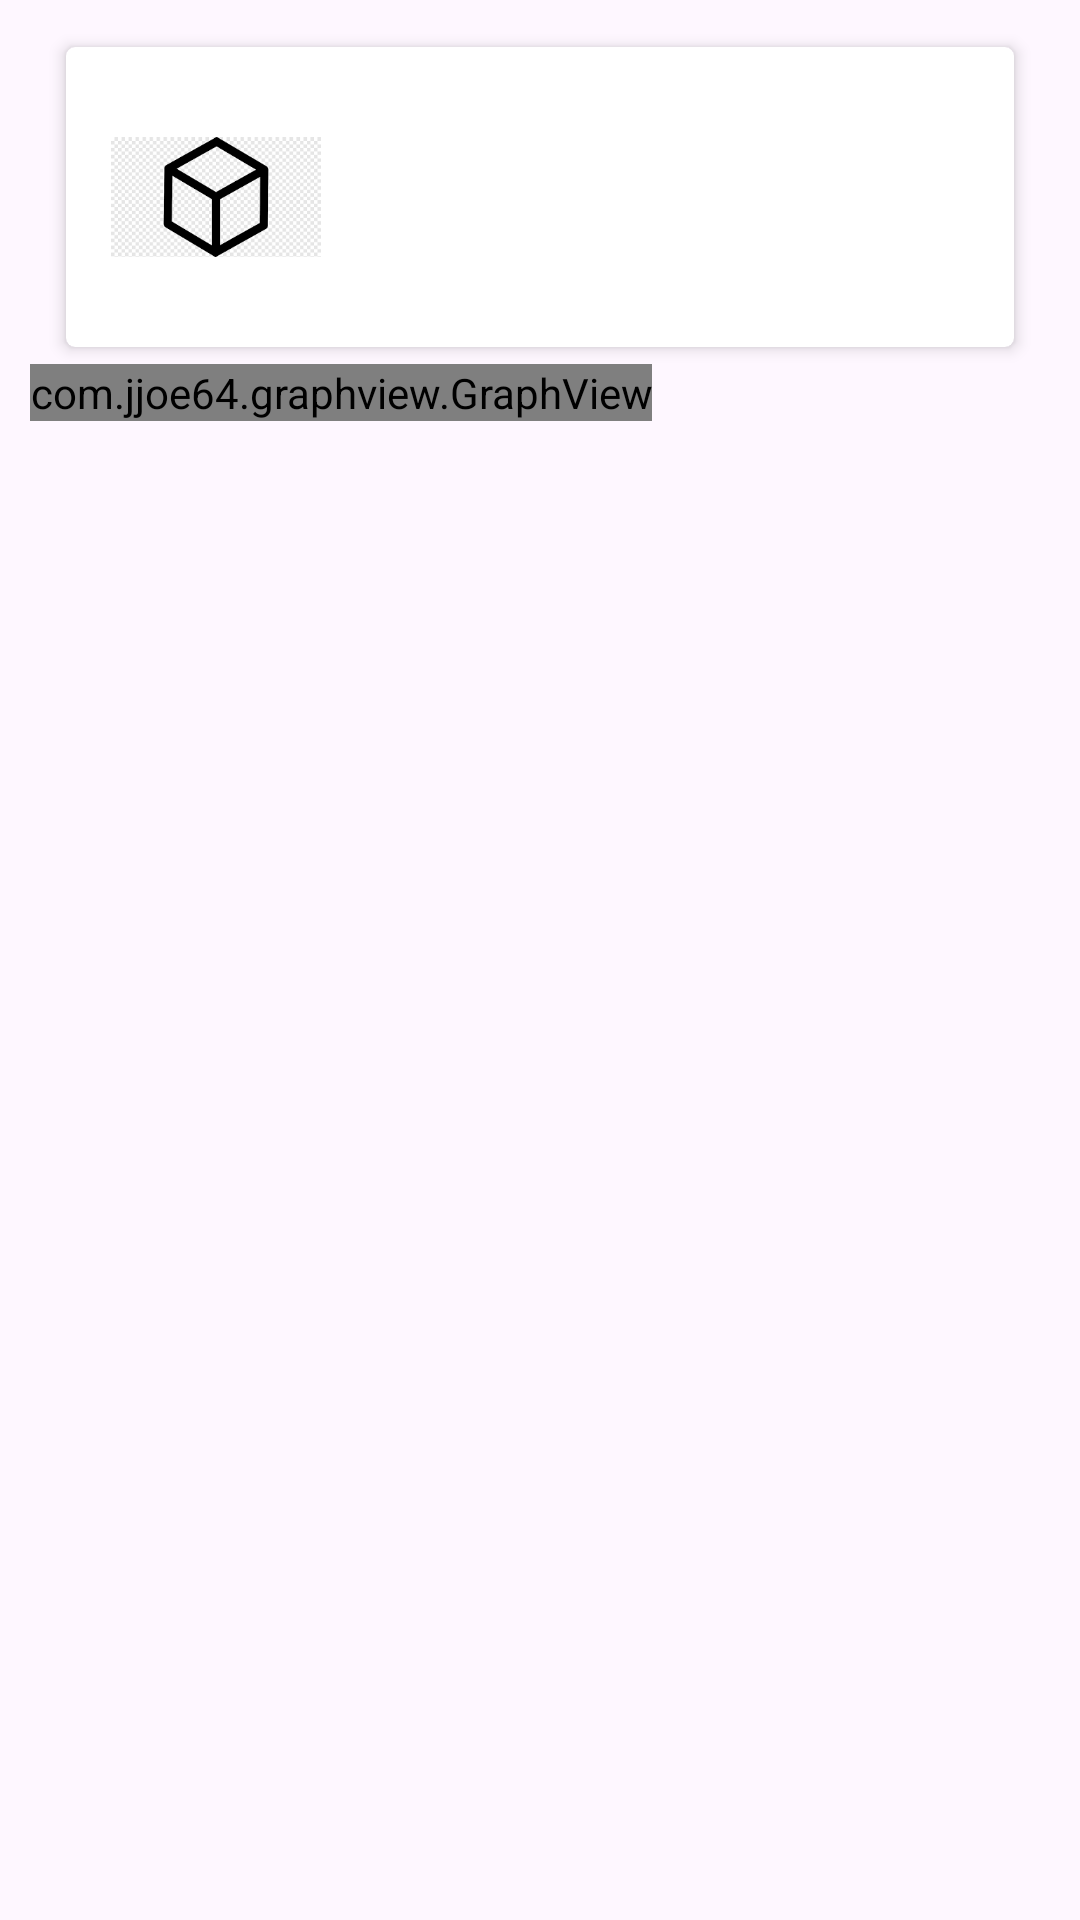

Write the Android layout XML for this screen, with the resource values it uses.
<!-- AndroidManifest.xml: application theme Theme.Doll_project -->
<!-- res/layout/recycle_view.xml -->
<?xml version="1.0" encoding="utf-8"?>
<LinearLayout xmlns:android="http://schemas.android.com/apk/res/android"
    xmlns:app="http://schemas.android.com/apk/res-auto"
    xmlns:tools="http://schemas.android.com/tools"
    android:id="@+id/llMain"
    android:layout_width="match_parent"
    android:layout_height="wrap_content"
    android:gravity="center_vertical"
    android:padding="10dp"
    android:orientation="vertical">




        <androidx.cardview.widget.CardView
            android:layout_width="match_parent"
            android:layout_height="wrap_content"
            android:layout_marginStart="8dp"
            android:layout_marginEnd="8dp"
            android:background="@color/white"
            android:foreground="?attr/selectableItemBackground"
            app:cardCornerRadius="3dp"
            app:cardElevation="3dp"
            app:cardUseCompatPadding="true">

            
            <LinearLayout
                android:layout_width="match_parent"
                android:layout_height="wrap_content"
                android:orientation="horizontal"
                android:padding="15dp">
                <ImageView
                    android:id="@+id/userImg"
                    android:layout_width="70dp"
                    android:layout_height="70dp"
                    android:layout_centerVertical="true"
                    android:layout_marginRight="10dp"
                    android:layout_gravity="left"
                    android:src="@drawable/simple_logo"/>

                <LinearLayout
                    android:layout_width="match_parent"
                    android:layout_height="match_parent"
                    android:orientation="vertical">

                    

                    

                    <TextView
                        android:id="@+id/tvName"
                        android:layout_width="match_parent"
                        android:layout_height="wrap_content"
                        android:textColor="@android:color/black"
                        android:textSize="20sp"
                        tools:text="Name"
                        android:paddingBottom="7dp"/>

                    <TextView
                        android:id="@+id/tvEmotion"
                        android:layout_width="match_parent"
                        android:layout_height="match_parent"
                        android:textColor="#454545"
                        android:textSize="20sp"
                        tools:text="Feels" />
                </LinearLayout>
            </LinearLayout>



        </androidx.cardview.widget.CardView>

    <LinearLayout
        android:layout_width="match_parent"
        android:layout_height="match_parent">

        <com.jjoe64.graphview.GraphView
            android:layout_width="wrap_content"
            android:layout_height="wrap_content"
            android:id="@+id/graph" />

    </LinearLayout>

</LinearLayout>
<!-- resources referenced by this layout -->
<resources>
  <color name="white">#FFFFFFFF</color>
  <!-- drawable simple_logo: png bitmap (drawable, 5122 bytes) -->
  <style name="Theme.Doll_project" parent="Base.Theme.Doll_project" />
  <style name="Base.Theme.Doll_project" parent="Theme.Material3.DayNight.NoActionBar">
          
          
      </style>
</resources>
